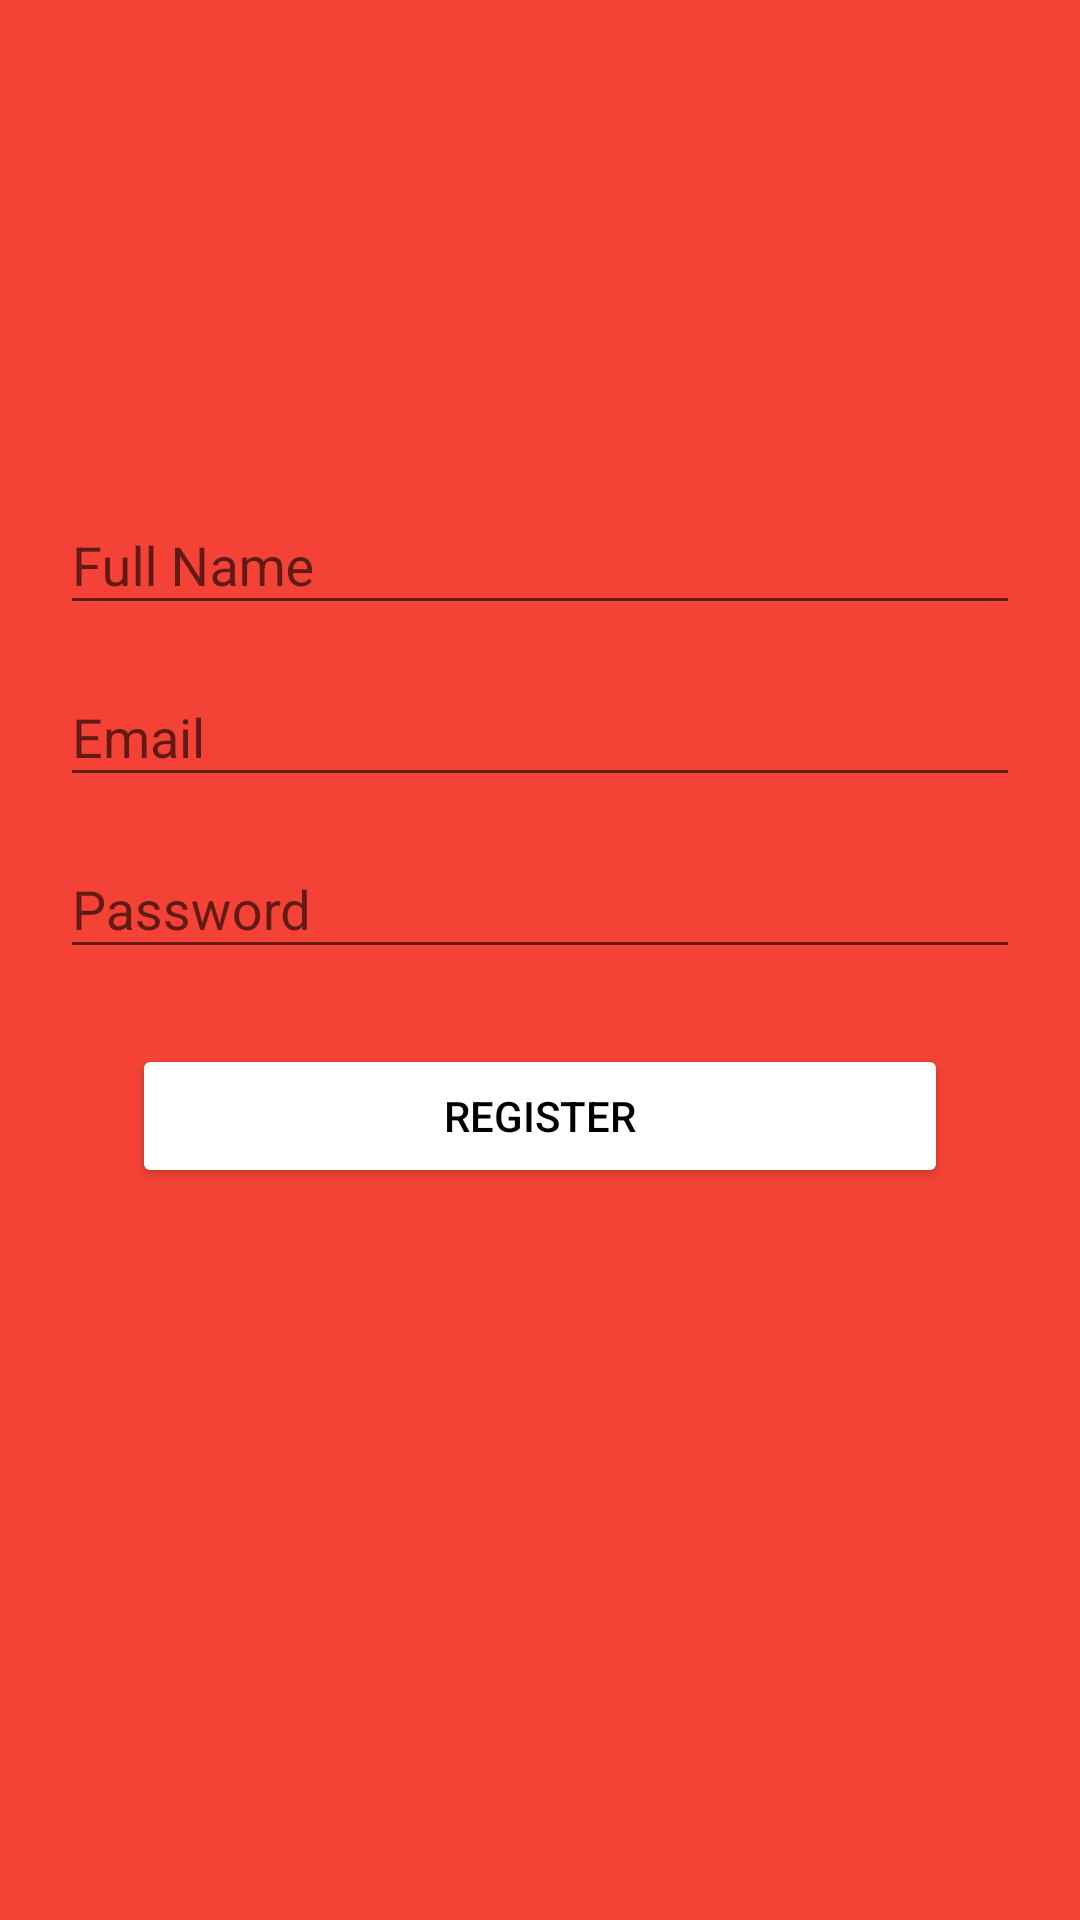

Layout XML and referenced resources for this Android screen:
<!-- AndroidManifest.xml: application theme AppTheme.NoActionBar -->
<!-- res/layout/sign_up_screen.xml -->
<?xml version="1.0" encoding="utf-8"?>
<android.support.design.widget.CoordinatorLayout
    xmlns:android="http://schemas.android.com/apk/res/android"
    android:layout_height="match_parent"
    android:layout_width="match_parent"
    android:id="@+id/coordinatorLayout"
    android:background="@color/colorPrimary"
    >
    <android.support.design.widget.AppBarLayout
        android:layout_width="match_parent"
        android:layout_height="wrap_content"
        android:theme="@style/AppTheme.AppBarOverlay"
        >

    </android.support.design.widget.AppBarLayout>

    <LinearLayout
        android:layout_width="fill_parent"
        android:layout_height="match_parent"
        android:layout_marginTop="?attr/actionBarSize"
        android:orientation="vertical"
        android:paddingLeft="20dp"
        android:paddingRight="20dp"
        android:paddingTop="100dp">

        <android.support.design.widget.TextInputLayout
            android:id="@+id/input_layout_name"
            android:layout_width="match_parent"
            android:layout_height="wrap_content"
            android:layout_marginBottom="5dp">

            <EditText
                android:id="@+id/input_name"
                android:layout_width="match_parent"
                android:layout_height="wrap_content"
                android:maxLines="1"
                android:hint="@string/hint_name" />
        </android.support.design.widget.TextInputLayout>

        <android.support.design.widget.TextInputLayout
            android:id="@+id/input_layout_email"
            android:layout_width="match_parent"
            android:layout_height="wrap_content"
            android:layout_marginBottom="5dp">

            <EditText
                android:id="@+id/input_email"
                android:layout_width="match_parent"
                android:layout_height="wrap_content"
                android:inputType="textEmailAddress"
                android:hint="@string/hint_email" />
        </android.support.design.widget.TextInputLayout>

        <android.support.design.widget.TextInputLayout
            android:id="@+id/input_layout_password"
            android:layout_width="match_parent"
            android:layout_height="wrap_content"
            android:layout_marginBottom="5dp">

            <EditText
                android:id="@+id/input_password"
                android:layout_width="match_parent"
                android:layout_height="wrap_content"
                android:inputType="textPassword"
                android:hint="@string/hint_password" />
        </android.support.design.widget.TextInputLayout>

        <Button android:id="@+id/btn_signup"
                android:layout_width="fill_parent"
                android:layout_marginLeft="24dp"
                android:layout_marginRight="24dp"
                android:layout_height="wrap_content"
                android:text="@string/btn_sign_up"
                android:layout_marginTop="20dp"
                android:textColor="@android:color/black"
                android:theme="@style/MyButton" />

        <Button android:id="@+id/resend_verification"
                android:layout_width="fill_parent"
                android:layout_marginLeft="24dp"
                android:layout_marginRight="24dp"
                android:layout_height="wrap_content"
                android:text="@string/resend_verification"
                android:layout_marginTop="20dp"
                android:textColor="@android:color/black"
                android:theme="@style/MyButton"
            android:visibility="gone"/>

    </LinearLayout>

</android.support.design.widget.CoordinatorLayout>
<!-- resources referenced by this layout -->
<resources>
  <color name="colorPrimary">#F44336</color>
  <string name="btn_sign_up">Register</string>
  <string name="hint_email">Email</string>
  <string name="hint_name">Full Name</string>
  <string name="hint_password">Password</string>
  <string name="resend_verification">Resend Verification</string>
  <style name="AppTheme.AppBarOverlay" parent="ThemeOverlay.AppCompat.Dark.ActionBar" />
  <style name="MyButton" parent="AppTheme">
          <item name="colorControlHighlight">@color/colorAccent</item>
          <item name="colorButtonNormal">@android:color/white</item>
      </style>
  <style name="AppTheme.NoActionBar">
          <item name="windowActionBar">false</item>
          <item name="windowNoTitle">true</item>
  
      </style>
  <style name="AppTheme" parent="Theme.AppCompat.Light.DarkActionBar">
          
          <item name="colorPrimary">@color/colorPrimary</item>
          <item name="colorPrimaryDark">@color/colorPrimaryDark</item>
          <item name="colorAccent">@color/colorAccent</item>
  
  
  
      </style>
  <color name="colorAccent">#FFAB40</color>
  <color name="colorPrimaryDark">#D32F2F</color>
</resources>
